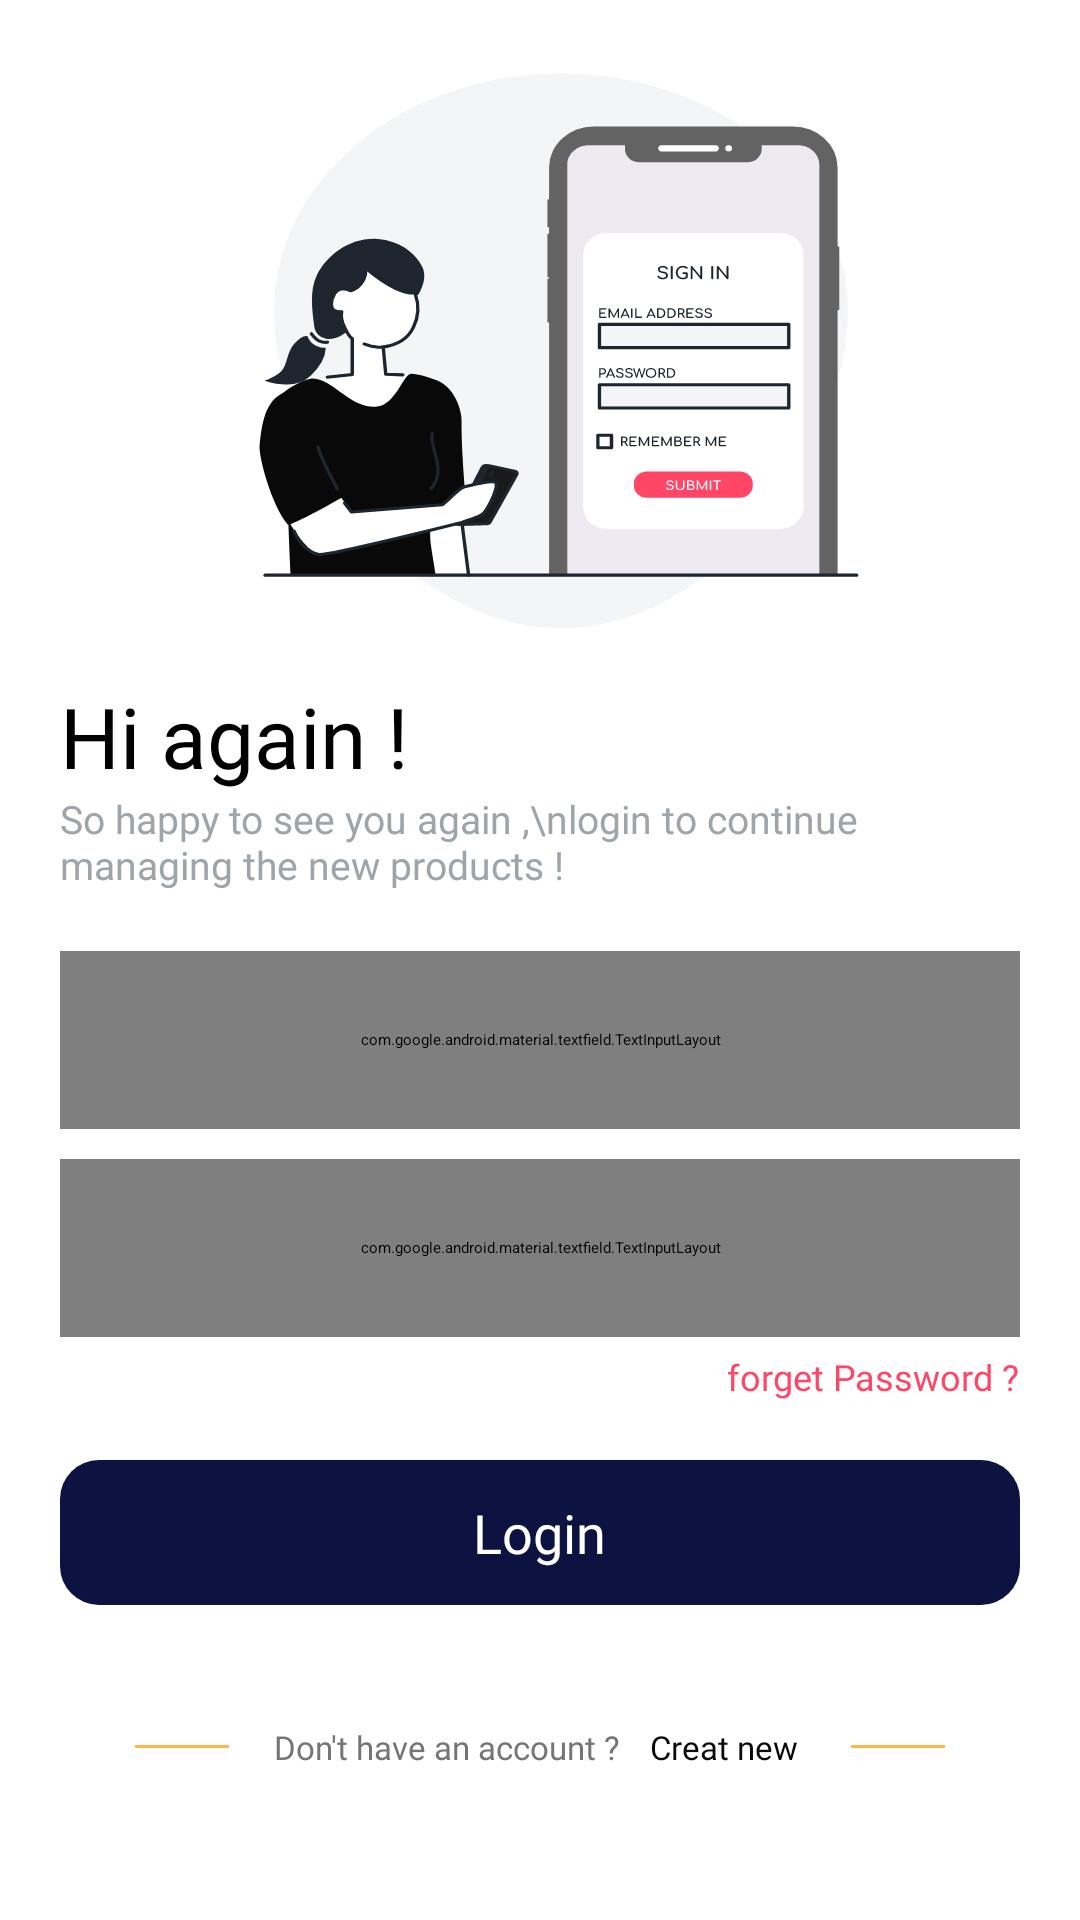

The Android layout XML behind this screen, and the referenced resources:
<!-- AndroidManifest.xml: activity theme Theme.App.Starting -->
<!-- res/layout/activity_login.xml -->
<?xml version="1.0" encoding="utf-8"?>
<RelativeLayout xmlns:android="http://schemas.android.com/apk/res/android"
    xmlns:app="http://schemas.android.com/apk/res-auto"
    xmlns:tools="http://schemas.android.com/tools"
    android:id="@+id/parent"
    android:layout_width="match_parent"
    android:layout_height="match_parent"
    android:background="@color/white"
    android:paddingBottom="10dp"
    tools:context=".View.loginActivity">

    <LinearLayout
        android:layout_width="match_parent"
        android:layout_height="match_parent"
        android:orientation="vertical">

        <LinearLayout
            android:layout_width="match_parent"
            android:layout_height="0dp"
            android:layout_weight="2"
            android:layout_marginTop="20dp"
            android:orientation="vertical">

            <ImageView
                android:id="@+id/main_img"
                android:layout_width="wrap_content"
                android:layout_height="0dp"
                android:layout_marginLeft="20dp"
                android:layout_marginRight="20dp"
                android:layout_weight="1"
                android:scaleType="centerCrop"
                android:src="@drawable/ic_signin" />

            <TextView
                android:id="@+id/main_text"
                android:layout_width="wrap_content"
                android:layout_height="wrap_content"
                android:layout_marginLeft="20dp"
                android:fontFamily="@font/poppins_bold"
                android:text="Hi again ! "
                android:textColor="@color/black"
                android:textSize="28sp" />

            <TextView
                android:id="@+id/login_second_text"
                android:layout_width="wrap_content"
                android:layout_height="wrap_content"
                android:layout_marginLeft="20dp"
                android:layout_marginRight="20dp"
                android:layout_marginBottom="20dp"
                android:fontFamily="@font/poppins_medium"
                android:text="So happy to see you again ,\nlogin to continue managing the new products !"
                android:textColor="#9DA4AA"
                android:textSize="13sp" />

        </LinearLayout>


        <com.google.android.material.textfield.TextInputLayout
            android:id="@+id/email_parent_login"
            style="@style/Widget.MaterialComponents.TextInputLayout.OutlinedBox"
            android:layout_width="match_parent"
            android:layout_height="0dp"
            android:layout_marginLeft="20dp"
            android:layout_marginRight="20dp"
            android:layout_marginBottom="10dp"
            android:layout_weight="0.4"
            android:textColorHint="#7C7C7C"
            app:boxBackgroundColor="@color/mainblue"
            app:boxCornerRadiusBottomEnd="10dp"
            app:boxCornerRadiusBottomStart="10dp"
            app:boxCornerRadiusTopEnd="10dp"
            app:boxCornerRadiusTopStart="10dp"
            app:boxStrokeColor="@color/darkblue3"
            app:boxStrokeWidth="0dp"
            app:endIconMode="clear_text"
            app:endIconTint="#636363"
            app:hintTextColor="@color/black"
            app:startIconDrawable="@drawable/ic_email"
            app:startIconTint="#7C7C7C">

            <com.google.android.material.textfield.TextInputEditText
                android:layout_width="match_parent"
                android:layout_height="wrap_content"
                android:fontFamily="@font/poppins_medium"
                android:hint="Email "
                android:inputType="textEmailAddress"
                android:textColor="@color/fontmain"
                android:textSize="15dp" />
        </com.google.android.material.textfield.TextInputLayout>

        <com.google.android.material.textfield.TextInputLayout
            android:id="@+id/password_parent_login"
            style="@style/Widget.MaterialComponents.TextInputLayout.OutlinedBox"
            android:layout_width="match_parent"
            android:layout_height="0dp"
            android:layout_marginLeft="20dp"
            android:layout_marginRight="20dp"
            android:layout_weight="0.4"
            android:textColorHint="#7C7C7C"
            app:boxBackgroundColor="@color/mainblue"
            app:boxCornerRadiusBottomEnd="10dp"
            app:boxCornerRadiusBottomStart="10dp"
            app:boxCornerRadiusTopEnd="10dp"
            app:boxCornerRadiusTopStart="10dp"
            app:boxStrokeColor="@color/darkblue3"
            app:boxStrokeWidth="0dp"
            app:endIconMode="password_toggle"
            app:endIconTint="#636363"
            app:hintTextColor="@color/black"
            app:startIconDrawable="@drawable/ic_password"
            app:startIconTint="#7C7C7C">

            <com.google.android.material.textfield.TextInputEditText
                android:layout_width="match_parent"
                android:layout_height="wrap_content"
                android:fontFamily="@font/poppins_medium"
                android:hint="Password "
                android:inputType="textEmailAddress"
                android:textColor="@color/fontmain"
                android:textSize="15dp" />
        </com.google.android.material.textfield.TextInputLayout>

        <RelativeLayout
            android:layout_width="match_parent"
            android:layout_height="wrap_content">

            <TextView
                android:id="@+id/forgot_password_text"
                android:layout_width="wrap_content"
                android:layout_height="wrap_content"
                android:layout_alignParentRight="true"
                android:layout_centerVertical="true"
                android:layout_gravity="right"
                android:layout_marginStart="5dp"
                android:layout_marginTop="5dp"
                android:layout_marginEnd="20dp"
                android:layout_marginBottom="5dp"
                android:clickable="true"
                android:focusable="true"
                android:fontFamily="@font/poppins_medium"
                android:foreground="?android:attr/selectableItemBackground"
                android:text="forget Password ?"
                android:textColor="@color/mainpink"
                android:textSize="12sp" />
        </RelativeLayout>


        <Space
            android:layout_width="wrap_content"
            android:layout_height="0dp"
            android:layout_weight="0.1" />

        <RelativeLayout
            android:id="@+id/login_button"
            android:layout_width="match_parent"
            android:layout_height="wrap_content"
            android:layout_marginLeft="20dp"
            android:layout_marginRight="20dp"
            android:background="@drawable/done_creating_task_button_back"
            android:backgroundTint="@color/fontmain"
            android:clickable="true"
            android:focusable="true"
            android:foreground="?android:attr/selectableItemBackground">

            <TextView
                android:layout_width="wrap_content"
                android:layout_height="wrap_content"
                android:layout_centerInParent="true"
                android:layout_margin="2dp"
                android:fontFamily="@font/poppins_semibold"
                android:text="Login"
                android:textColor="#ffffff"
                android:textSize="18dp" />
        </RelativeLayout>


        <LinearLayout
            android:id="@+id/support_linear_layout"
            android:layout_width="match_parent"
            android:layout_height="wrap_content"
            android:layout_marginBottom="35dp"
            android:layout_marginTop="35dp"
            android:layout_marginLeft="45dp"
            android:layout_marginRight="45dp">

            <View
                android:layout_width="0dp"
                android:layout_height="1dp"
                android:layout_gravity="center_vertical"
                android:layout_weight="1"
                android:layout_marginRight="10dp"
                android:background="@color/mainyellow" />

            <TextView
                android:layout_width="wrap_content"
                android:layout_height="wrap_content"
                android:layout_margin="5dp"
                android:fontFamily="@font/poppins_medium"
                android:text="Don't have an account ?"
                android:textColor="#757575"
                android:textSize="11sp" />

            <TextView
                android:id="@+id/go_to_sign"
                android:layout_width="wrap_content"
                android:layout_height="wrap_content"
                android:layout_margin="5dp"
                android:clickable="true"
                android:focusable="true"
                android:fontFamily="@font/poppins_medium"
                android:foreground="?android:attr/selectableItemBackground"
                android:text="Creat new "
                android:textColor="@color/darkblue3"
                android:textSize="11sp" />

            <View
                android:layout_width="0dp"
                android:layout_height="1dp"
                android:layout_gravity="center_vertical"
                android:layout_weight="1"
                android:layout_marginLeft="10dp"
                android:background="@color/mainyellow" />

        </LinearLayout>

    </LinearLayout>

    <ProgressBar
        android:id="@+id/progress"
        android:layout_width="wrap_content"
        android:layout_height="wrap_content"
        android:layout_centerInParent="true"
        android:visibility="gone" />

</RelativeLayout>
<!-- resources referenced by this layout -->
<resources>
  <color name="black">#FF000000</color>
  <color name="darkblue3">#090909</color>
  <color name="fontmain">#0D1340</color>
  <color name="mainblue">#F4F5F6</color>
  <color name="mainpink">#FF4666</color>
  <color name="mainyellow">#FFB64A</color>
  <color name="white">#FFFFFFFF</color>
  <!-- drawable done_creating_task_button_back (drawable) -->
  <?xml version="1.0" encoding="utf-8"?>
  <shape xmlns:android="http://schemas.android.com/apk/res/android">
      <solid android:color="@color/colorfirst" />
      <padding android:bottom="10dp"
          android:left="15dp"
          android:right="10dp"
          android:top="10dp"/>
          <corners android:radius="13dp" />
          />
  
  
  </shape>
  <!-- drawable ic_signin: vector/xml drawable (drawable, 35894 chars, omitted) -->
  <style name="Theme.App.Starting" parent="Theme.SplashScreen">
          <item name="windowSplashScreenBackground">@color/white</item>
          <item name="windowSplashScreenAnimatedIcon">@drawable/loading</item>
          <item name="postSplashScreenTheme">@style/Theme.EStore</item>
      </style>
  <color name="colorfirst">#1a1a1a</color>
  <style name="Theme.EStore" parent="Theme.MaterialComponents.DayNight.DarkActionBar">
          
          <item name="colorPrimary">@color/black</item>
          <item name="colorPrimaryVariant">@color/purple_700</item>
          <item name="colorOnPrimary">@color/white</item>
          
          <item name="colorSecondary">#0E0E0E</item>
          <item name="colorSecondaryVariant">@color/teal_700</item>
          <item name="colorOnSecondary">@color/black</item>
          
          <item name="android:statusBarColor" tools:targetApi="l">?attr/colorPrimaryVariant</item>
          
      </style>
  <color name="purple_700">#FF3700B3</color>
  <color name="teal_700">#FF018786</color>
</resources>
